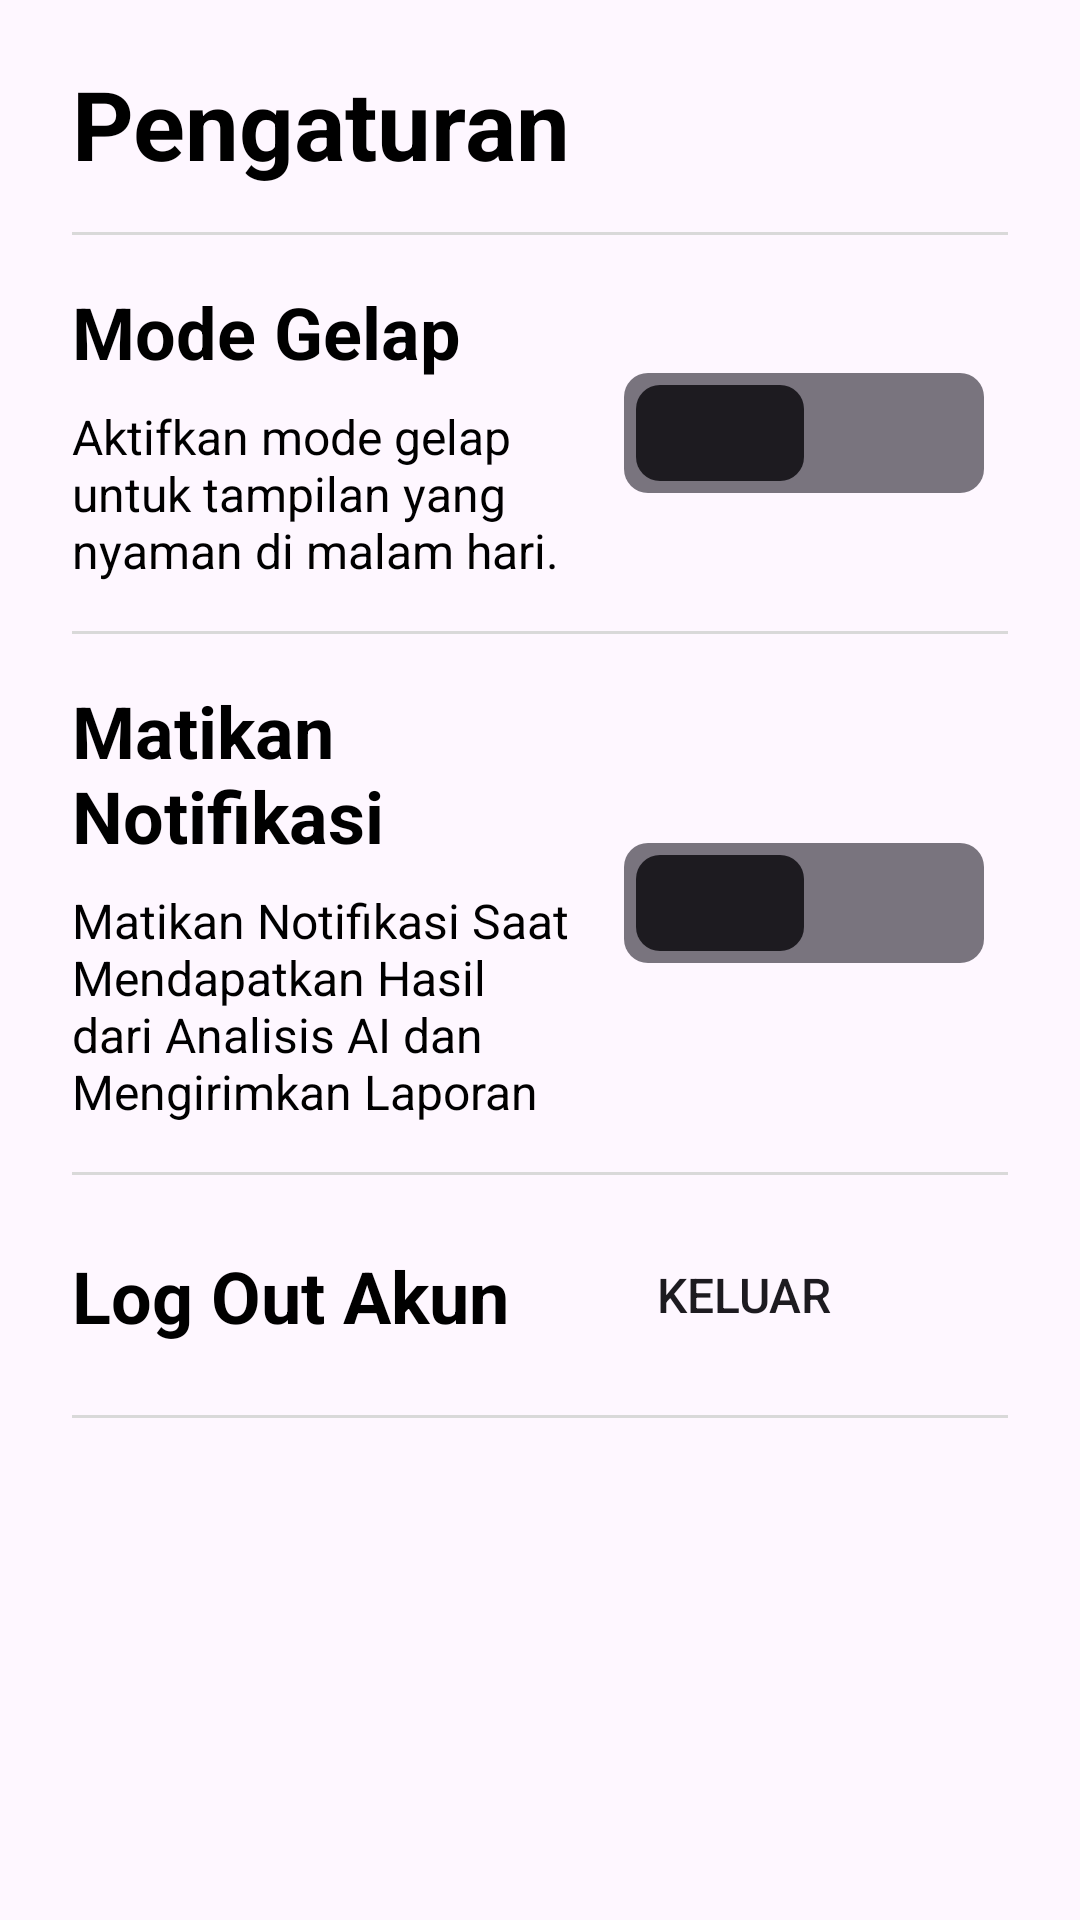

The Android layout XML behind this screen, and the referenced resources:
<!-- AndroidManifest.xml: application theme Theme.LawanJudi -->
<!-- res/layout/fragment_settings.xml -->
<?xml version="1.0" encoding="utf-8"?>
<androidx.constraintlayout.widget.ConstraintLayout xmlns:android="http://schemas.android.com/apk/res/android"
    xmlns:app="http://schemas.android.com/apk/res-auto"
    xmlns:tools="http://schemas.android.com/tools"
    android:layout_width="match_parent"
    android:layout_height="match_parent"
    tools:context=".ui.settings.SettingsFragment">

    <TextView
        style="@style/TextContent.HomeTitle"
        android:id="@+id/tvSettings"
        android:layout_width="0dp"
        android:layout_height="wrap_content"
        android:text="@string/settings"
        app:layout_constraintStart_toStartOf="parent"
        app:layout_constraintTop_toTopOf="parent" />

    <View
        android:id="@+id/view1"
        android:layout_width="match_parent"
        android:layout_height="1dp"
        android:layout_marginStart="24dp"
        android:layout_marginTop="16dp"
        android:layout_marginEnd="24dp"
        android:background="@color/lightgrey"
        app:layout_constraintEnd_toEndOf="parent"
        app:layout_constraintStart_toStartOf="parent"
        app:layout_constraintTop_toBottomOf="@+id/tvSettings" />

    <TextView
        style="@style/TextContent.SettingLabel"
        android:id="@+id/tvDarkModeTitle"
        android:layout_width="0dp"
        android:layout_height="wrap_content"
        android:text="@string/dark_mode"
        app:layout_constraintEnd_toStartOf="@+id/swDarkMode"
        app:layout_constraintStart_toStartOf="@+id/view1"
        app:layout_constraintTop_toBottomOf="@+id/view1" />

    <TextView
        style="@style/TextContent.SettingDesc"
        android:id="@+id/tvDarkDesc"
        android:layout_width="0dp"
        android:layout_height="wrap_content"
        android:text="@string/dark_desc"
        app:layout_constraintEnd_toEndOf="@+id/tvDarkModeTitle"
        app:layout_constraintStart_toStartOf="@+id/tvDarkModeTitle"
        app:layout_constraintTop_toBottomOf="@+id/tvDarkModeTitle" />

    <androidx.appcompat.widget.SwitchCompat
        android:id="@+id/swDarkMode"
        android:layout_width="wrap_content"
        android:layout_height="0dp"
        android:padding="8dp"
        android:checked="false"
        android:thumb="@drawable/thumb"
        android:gravity="center"
        app:track="@drawable/track"
        app:layout_constraintBottom_toBottomOf="@+id/tvDarkDesc"
        app:layout_constraintEnd_toEndOf="@+id/view1"
        app:layout_constraintStart_toEndOf="@+id/tvDarkModeTitle"
        app:layout_constraintTop_toTopOf="@+id/tvDarkModeTitle"/>

    <View
        android:id="@+id/view2"
        android:layout_width="match_parent"
        android:layout_height="1dp"
        android:layout_marginStart="24dp"
        android:layout_marginTop="16dp"
        android:layout_marginEnd="24dp"
        android:background="@color/lightgrey"
        app:layout_constraintEnd_toEndOf="parent"
        app:layout_constraintStart_toStartOf="parent"
        app:layout_constraintTop_toBottomOf="@+id/tvDarkDesc" />

    <TextView
        style="@style/TextContent.SettingLabel"
        android:id="@+id/tvNotification"
        android:layout_width="0dp"
        android:layout_height="wrap_content"
        android:text="@string/notification_setting"
        app:layout_constraintEnd_toStartOf="@+id/swNotification"
        app:layout_constraintStart_toStartOf="@+id/view2"
        app:layout_constraintTop_toBottomOf="@+id/view2" />

    <TextView
        style="@style/TextContent.SettingDesc"
        android:id="@+id/tvNotifDesc"
        android:layout_width="0dp"
        android:layout_height="wrap_content"
        android:text="@string/notif_desc"
        app:layout_constraintEnd_toEndOf="@+id/tvNotification"
        app:layout_constraintStart_toStartOf="@+id/tvNotification"
        app:layout_constraintTop_toBottomOf="@+id/tvNotification" />

    <androidx.appcompat.widget.SwitchCompat
        android:id="@+id/swNotification"
        android:layout_width="wrap_content"
        android:layout_height="0dp"
        android:checked="false"
        android:gravity="center"
        android:padding="8dp"
        android:thumb="@drawable/thumb"
        app:layout_constraintBottom_toBottomOf="@+id/tvNotifDesc"
        app:layout_constraintEnd_toEndOf="@+id/view2"
        app:layout_constraintStart_toEndOf="@+id/tvNotification"
        app:layout_constraintTop_toTopOf="@+id/tvNotification"
        app:track="@drawable/track" />

    <View
        android:id="@+id/view3"
        android:layout_width="match_parent"
        android:layout_height="1dp"
        android:layout_marginStart="24dp"
        android:layout_marginTop="16dp"
        android:layout_marginEnd="24dp"
        android:background="@color/lightgrey"
        app:layout_constraintEnd_toEndOf="parent"
        app:layout_constraintStart_toStartOf="parent"
        app:layout_constraintTop_toBottomOf="@+id/tvNotifDesc" />

    <TextView
        style="@style/TextContent.SettingLabel.LogOut"
        android:id="@+id/tvLogOut"
        android:layout_width="wrap_content"
        android:layout_height="wrap_content"
        android:text="@string/log_out"
        app:layout_constraintBottom_toBottomOf="@+id/btnLogOut"
        app:layout_constraintStart_toStartOf="@+id/view3"
        app:layout_constraintTop_toTopOf="@+id/btnLogOut" />

    <View
        android:id="@+id/view4"
        android:layout_width="match_parent"
        android:layout_height="1dp"
        android:layout_marginStart="24dp"
        android:layout_marginTop="16dp"
        android:layout_marginEnd="24dp"
        android:background="@color/lightgrey"
        app:layout_constraintEnd_toEndOf="parent"
        app:layout_constraintStart_toStartOf="parent"
        app:layout_constraintTop_toBottomOf="@+id/btnLogOut" />

    <Button
        android:id="@+id/btnLogOut"
        android:layout_width="160dp"
        android:layout_height="48dp"
        android:layout_marginTop="16dp"
        android:layout_marginEnd="8dp"
        android:background="@drawable/bg_btn_logout"
        android:text="@string/logout"
        android:textSize="16sp"
        app:backgroundTint="@null"
        app:layout_constraintEnd_toEndOf="@+id/view3"
        app:layout_constraintTop_toBottomOf="@+id/view3" />
</androidx.constraintlayout.widget.ConstraintLayout>
<!-- resources referenced by this layout -->
<resources>
  <color name="lightgrey">#D9D9D9</color>
  <!-- drawable thumb (drawable) -->
  <?xml version="1.0" encoding="utf-8"?>
  <selector
      xmlns:android="http://schemas.android.com/apk/res/android">
      <item android:state_checked="false"
          android:drawable="@drawable/sw_tmb_false">
      </item>
      <item android:state_checked="true"
          android:drawable="@drawable/sw_tmb_true">
      </item>
  </selector>
  <!-- drawable track (drawable) -->
  <?xml version="1.0" encoding="utf-8"?>
  <selector xmlns:android="http://schemas.android.com/apk/res/android">
      <item android:state_checked="false">
          <shape android:shape="rectangle">
              <corners android:radius="8dp" />
              <solid android:color="@color/grey700"/>
          </shape>
      </item>
      <item android:state_checked="true">
          <shape android:shape="rectangle">
              <corners android:radius="8dp" />
              <solid android:color="@color/purple300" />
          </shape>
      </item>
  </selector>
  <string name="dark_desc">Aktifkan mode gelap untuk tampilan yang nyaman di malam hari.</string>
  <string name="dark_mode">Mode Gelap</string>
  <string name="log_out">Log Out Akun</string>
  <string name="logout">Keluar</string>
  <string name="notif_desc">Matikan Notifikasi Saat Mendapatkan Hasil dari Analisis AI dan Mengirimkan Laporan</string>
  <string name="notification_setting">Matikan Notifikasi</string>
  <string name="settings">Pengaturan</string>
  
      //Education Fragment
  <style name="TextContent.HomeTitle">
          <item name="android:layout_marginTop">24dp</item>
          <item name="android:layout_marginRight">24dp</item>
          <item name="android:layout_marginLeft">24dp</item>
          <item name="android:includeFontPadding">false</item>
          <item name="android:textSize">32sp</item>
          <item name="android:textStyle">bold</item>
      </style>
  <style name="TextContent.SettingDesc">
          <item name="android:layout_marginTop">8dp</item>
          <item name="android:textSize">16sp</item>
      </style>
  <style name="TextContent.SettingLabel">
          <item name="android:layout_marginTop">16dp</item>
          <item name="android:textSize">24sp</item>
          <item name="android:textStyle">bold</item>
      </style>
  <style name="TextContent.SettingLabel.LogOut">
          <item name="android:layout_marginTop">0dp</item>
      </style>
  <style name="Theme.LawanJudi" parent="Base.Theme.LawanJudi" />
  <!-- drawable sw_tmb_false (drawable) -->
  <?xml version="1.0" encoding="utf-8"?>
  <layer-list xmlns:android="http://schemas.android.com/apk/res/android">
      <item
          android:bottom="4dp"
          android:top="4dp"
          android:left="4dp">
  
          <shape android:shape="rectangle">
              <solid android:color="@color/white"/>
              <size android:width="56dp"
                  android:height="32dp"/>
              <corners android:radius="8dp"/>
          </shape>
      </item>
  </layer-list>
  <!-- drawable sw_tmb_true (drawable) -->
  <?xml version="1.0" encoding="utf-8"?>
  <layer-list xmlns:android="http://schemas.android.com/apk/res/android">
      <item
          android:bottom="4dp"
          android:top="4dp"
          android:right="4dp">
  
          <shape android:shape="rectangle">
              <solid android:color="@color/purple800"/>
              <size android:width="56dp"
                  android:height="32dp"/>
              <corners android:radius="8dp"/>
          </shape>
      </item>
  </layer-list>
  <color name="grey700">#616161</color>
  <color name="purple300">#BA68C8</color>
  <color name="white">#FFFFFFFF</color>
  <color name="purple800">#6A1B9A</color>
  <color name="black">#FF000000</color>
  <color name="lightpurp">#E8DEF8</color>
  <color name="purple700">#7B1FA2</color>
</resources>
